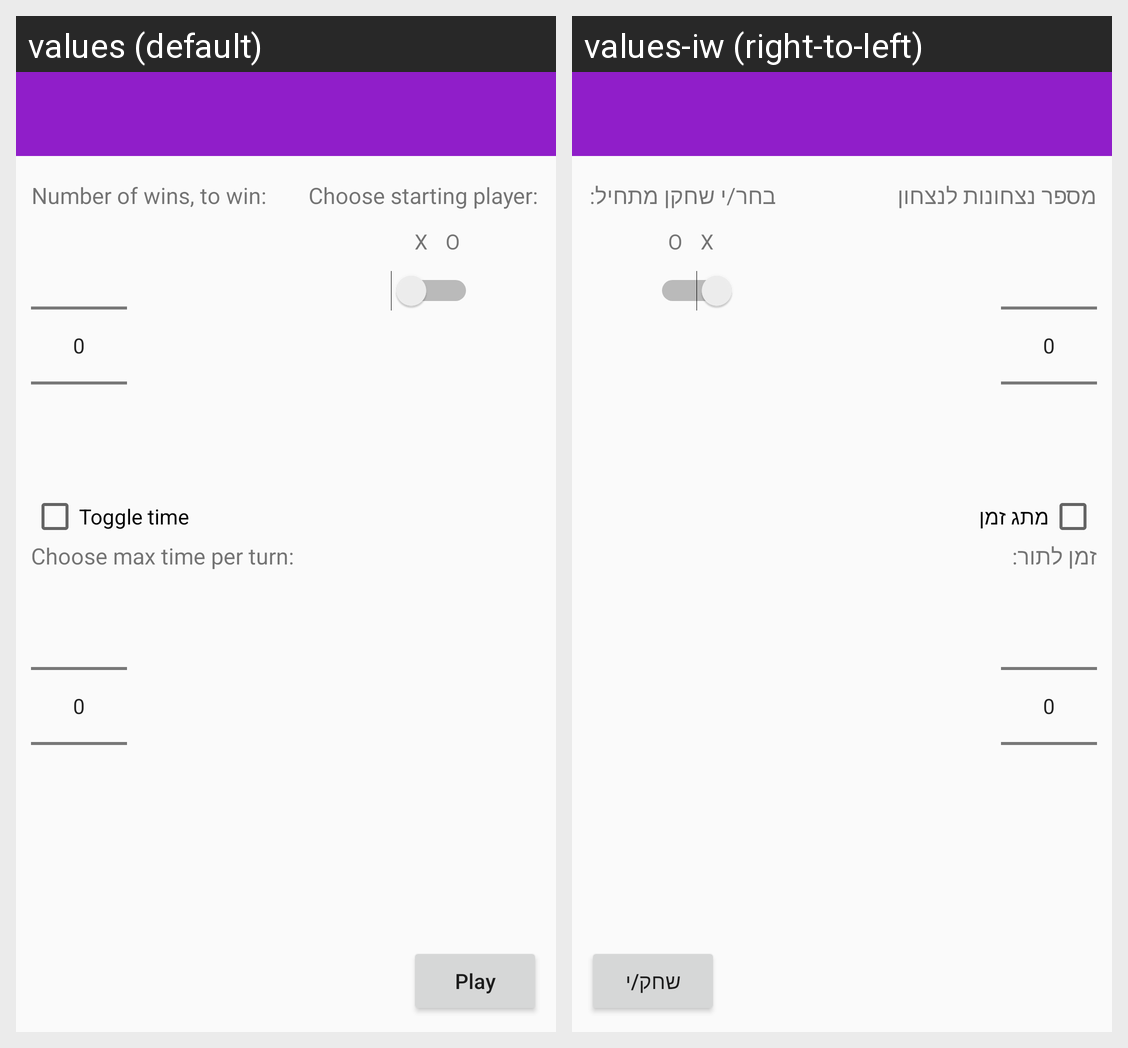

The Android screen above is rendered under two locales of the same app. Produce the string resources it draws, with the default and per-locale values.
Android screen res/layout/activity_options.xml rendered under 2 locales, left to right: values (default), values-iw (right-to-left). Device: Nexus 5 (rendered at 1080×1920; each locale shown at half size, 540×960, under a caption strip naming it); theme AppTheme.
Strings drawn on this screen, with the default value and each locale's value (text and hints the layout hard-codes, and strings that could not be matched under every locale, appear in the picture but are not listed):

number_wins
  values: Number of wins, to win:
  values-iw: מספר נצחונות לנצחון

max_time
  values: Choose max time per turn:
  values-iw: זמן לתור:

play
  values: Play
  values-iw: שחק/י

toggle_time
  values: Toggle time
  values-iw: מתג זמן

o
  values: O
  values-iw: O  [not translated; the default value is used]

x
  values: X
  values-iw: X  [not translated; the default value is used]

start_player
  values: Choose starting player:
  values-iw: בחר/י שחקן מתחיל:
